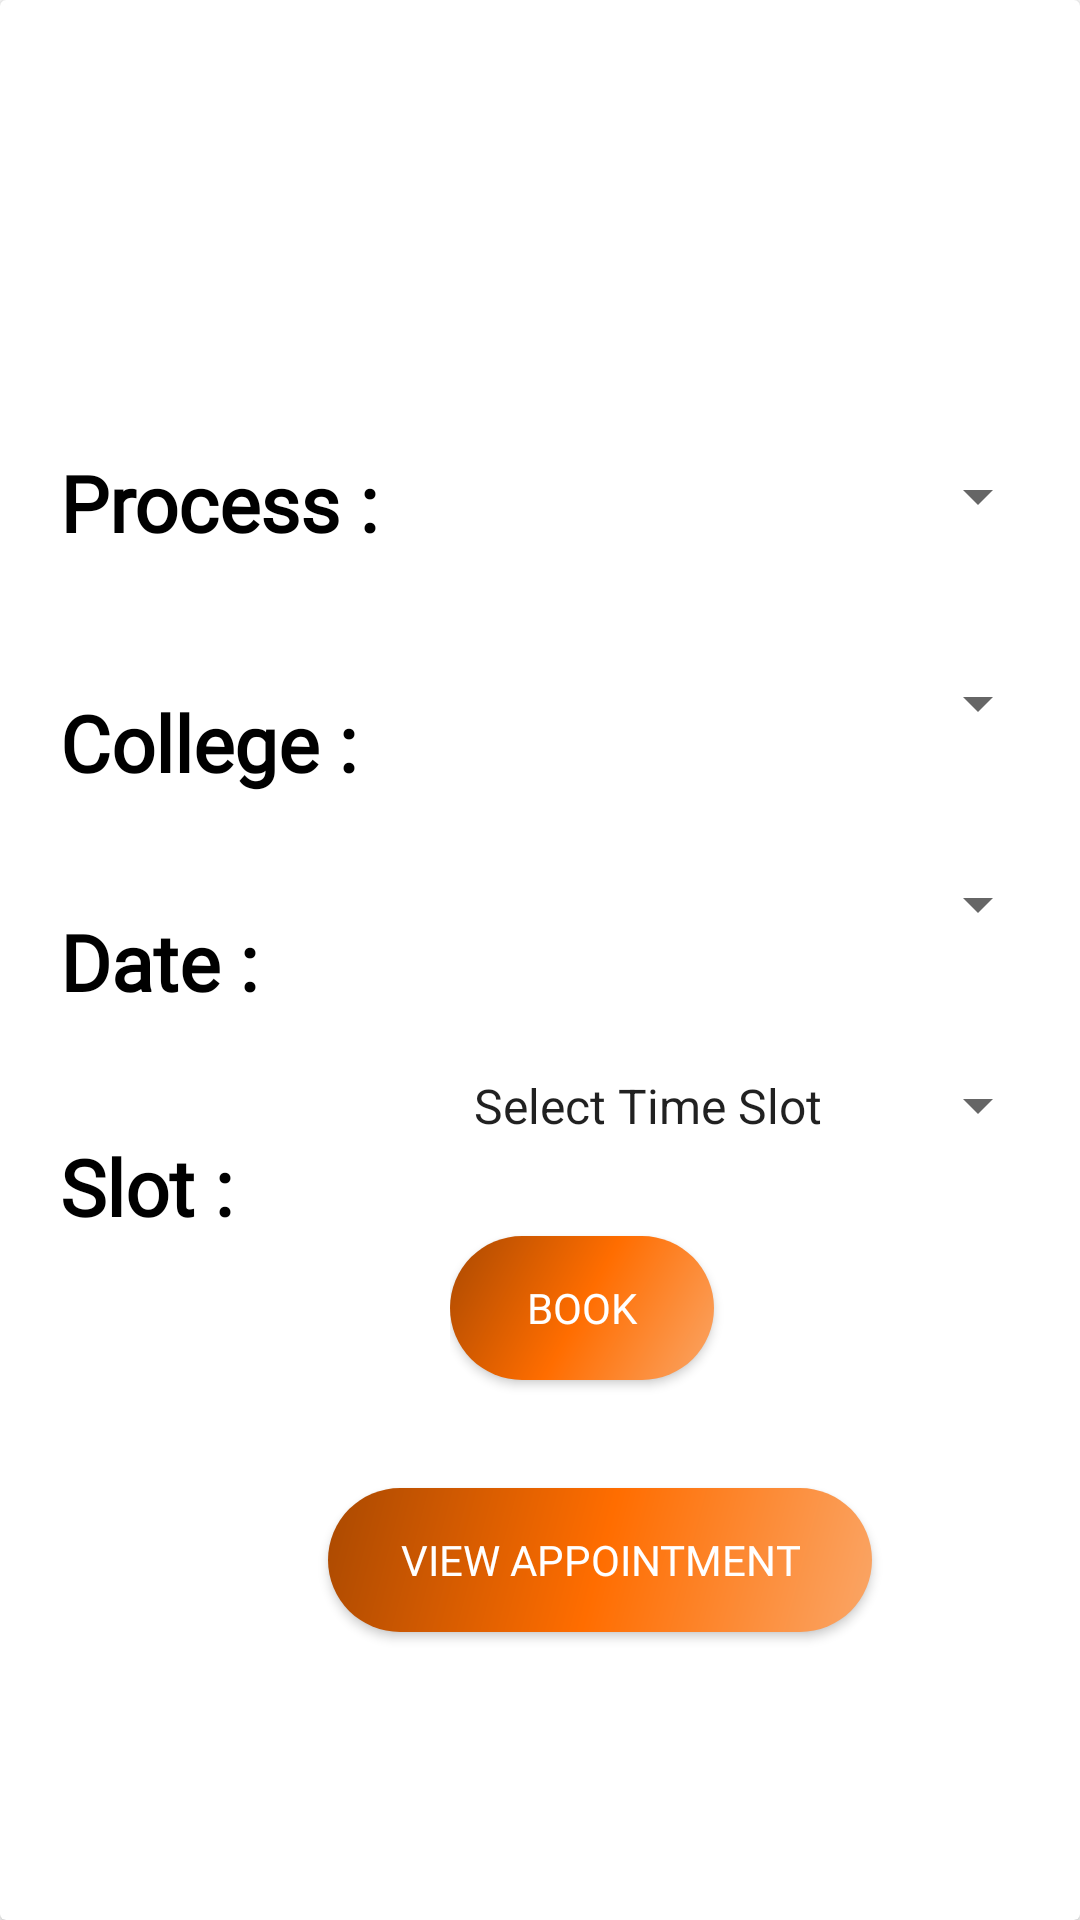

Here is an Android app screen rendered from its layout file. Give the layout XML and the strings, colors and styles it references.
<!-- AndroidManifest.xml: application theme Theme.AppointmentScheduling -->
<!-- res/layout/book_appointment_layout.xml -->
<?xml version="1.0" encoding="utf-8"?>
<androidx.cardview.widget.CardView xmlns:android="http://schemas.android.com/apk/res/android"
    android:layout_width="match_parent"
    android:layout_height="match_parent"
    xmlns:app="http://schemas.android.com/apk/res-auto">

    <LinearLayout
        android:layout_width="match_parent"
        android:layout_height="400dp"
        android:layout_gravity="center"
        android:orientation="vertical">

        <LinearLayout
            android:layout_width="match_parent"
            android:layout_height="match_parent"
            android:orientation="horizontal">

            <LinearLayout
                android:layout_width="150dp"
                android:layout_height="wrap_content"
                android:orientation="vertical">

                <TextView
                    android:layout_width="wrap_content"
                    android:layout_height="wrap_content"
                    android:text="Process : "
                    android:textSize="26sp"
                    android:textStyle="bold"
                    android:fontFamily="@font/tienne_bold"
                    android:textColor="@color/black"
                    android:layout_marginTop="30dp"
                    android:layout_marginLeft="20dp"/>

                <TextView
                    android:layout_width="wrap_content"
                    android:layout_height="wrap_content"
                    android:text="College : "
                    android:textSize="26sp"
                    android:textStyle="bold"
                    android:fontFamily="@font/tienne_bold"
                    android:textColor="@color/black"
                    android:layout_marginTop="45dp"
                    android:layout_marginLeft="20dp"/>

                <TextView
                    android:layout_width="wrap_content"
                    android:layout_height="wrap_content"
                    android:text="Date : "
                    android:textSize="26sp"
                    android:textStyle="bold"
                    android:fontFamily="@font/tienne_bold"
                    android:textColor="@color/black"
                    android:layout_marginTop="38dp"
                    android:layout_marginLeft="20dp"/>

                <TextView
                    android:layout_width="wrap_content"
                    android:layout_height="wrap_content"
                    android:text="Slot : "
                    android:textSize="26sp"
                    android:textStyle="bold"
                    android:fontFamily="@font/tienne_bold"
                    android:textColor="@color/black"
                    android:layout_marginTop="40dp"
                    android:layout_marginLeft="20dp"/>

            </LinearLayout>

            <LinearLayout
                android:layout_width="244dp"
                android:layout_height="350dp"
                android:orientation="vertical">

                <Spinner
                    android:id="@+id/book_app_process"
                    android:layout_width="200dp"
                    android:layout_height="47dp"
                    android:layout_marginTop="22dp"
                    android:gravity="center_vertical"
                    android:textSize="26sp"/>

                <Spinner
                    android:id="@+id/book_app_clg"
                    android:layout_width="200dp"
                    android:layout_height="47dp"
                    android:layout_marginTop="22dp"
                    android:textSize="26sp"
                    android:gravity="center_vertical"/>

                <Spinner
                    android:id="@+id/book_app_date"
                    android:layout_width="200dp"
                    android:layout_height="47dp"
                    android:layout_marginTop="20dp"
                    android:prompt="@string/spin_prompt"
                    android:textSize="26sp" />

                <Spinner
                    android:id="@+id/book_app_slot"
                    android:layout_width="200dp"
                    android:layout_height="47dp"
                    android:textSize="20sp"
                    android:layout_marginTop="20dp"
                    android:entries="@array/time_slot"
                    android:prompt="@string/spin_prompt"
                    />

                <Button
                    android:layout_width="wrap_content"
                    android:layout_height="wrap_content"
                    android:layout_marginTop="20dp"
                    android:fontFamily="@font/tienne_bold"
                    style="@style/BlueButton"
                    android:text="Book"
                    android:id="@+id/book_app_btn">

                </Button>



            </LinearLayout>


        </LinearLayout>

    </LinearLayout>

    <Button
        android:id="@+id/view_app_btn"
        android:layout_width="wrap_content"
        android:layout_height="wrap_content"
        android:text="View Appointment"
        android:fontFamily="@font/tienne_bold"
        style="@style/BlueButton"
        android:layout_gravity="center"
        android:layout_marginTop="200dp"
        android:layout_marginLeft="20dp"/>


</androidx.cardview.widget.CardView>
<!-- resources referenced by this layout -->
<resources>
  <string-array name="time_slot">
          <item>Select Time Slot</item>
          <item>09:00 am - 10:00 am</item>
          <item>10:00 am - 11:00 am</item>
          <item>11:00 am - 12:00 am</item>
          <item>12:00 pm - 01:00 pm</item>
          <item>02:00 pm - 03:00 pm</item>
          <item>03:00 pm - 04:00 pm</item>
          <item>04:00 pm - 05:00 pm</item>
  
      </string-array>
  <color name="black">#FF000000</color>
  <string name="spin_prompt">Choose a College</string>
  <style name="BlueButton" parent="Widget.AppCompat.Button">
          <item name="android:background">@drawable/btn_bk</item>
          <item name="android:textColor">@color/colorOnPrimary</item>
          <item name="android:paddingLeft">24dp</item>
          <item name="android:paddingRight">24dp</item>
      </style>
  <style name="Theme.AppointmentScheduling" parent="Theme.MaterialComponents.DayNight.DarkActionBar">
          
          <item name="colorPrimary">@color/orange</item>
          <item name="colorPrimaryVariant">@color/orange</item>
          <item name="colorOnPrimary">@color/white</item>
          
          <item name="colorSecondary">@color/teal_200</item>
          <item name="colorSecondaryVariant">@color/teal_700</item>
          <item name="colorOnSecondary">@color/black</item>
          
          <item name="android:statusBarColor" tools:targetApi="l">?attr/colorPrimaryVariant</item>
          
      </style>
  <!-- drawable btn_bk (drawable-v24) -->
  <?xml version="1.0" encoding="utf-8"?>
  <shape xmlns:android="http://schemas.android.com/apk/res/android" android:shape="rectangle">
  
          <corners android:radius="70dp"/>
          <gradient
              android:angle="135"
              android:centerColor="#FF6D00"
              android:endColor="#AA4901"
              android:startColor="#FAA667"
              android:type="linear"/>
  </shape>
  <color name="colorOnPrimary">@color/white</color>
  <color name="orange">#FF9241</color>
  <color name="white">#FFFFFFFF</color>
  <color name="teal_200">#FF03DAC5</color>
  <color name="teal_700">#FF018786</color>
</resources>
